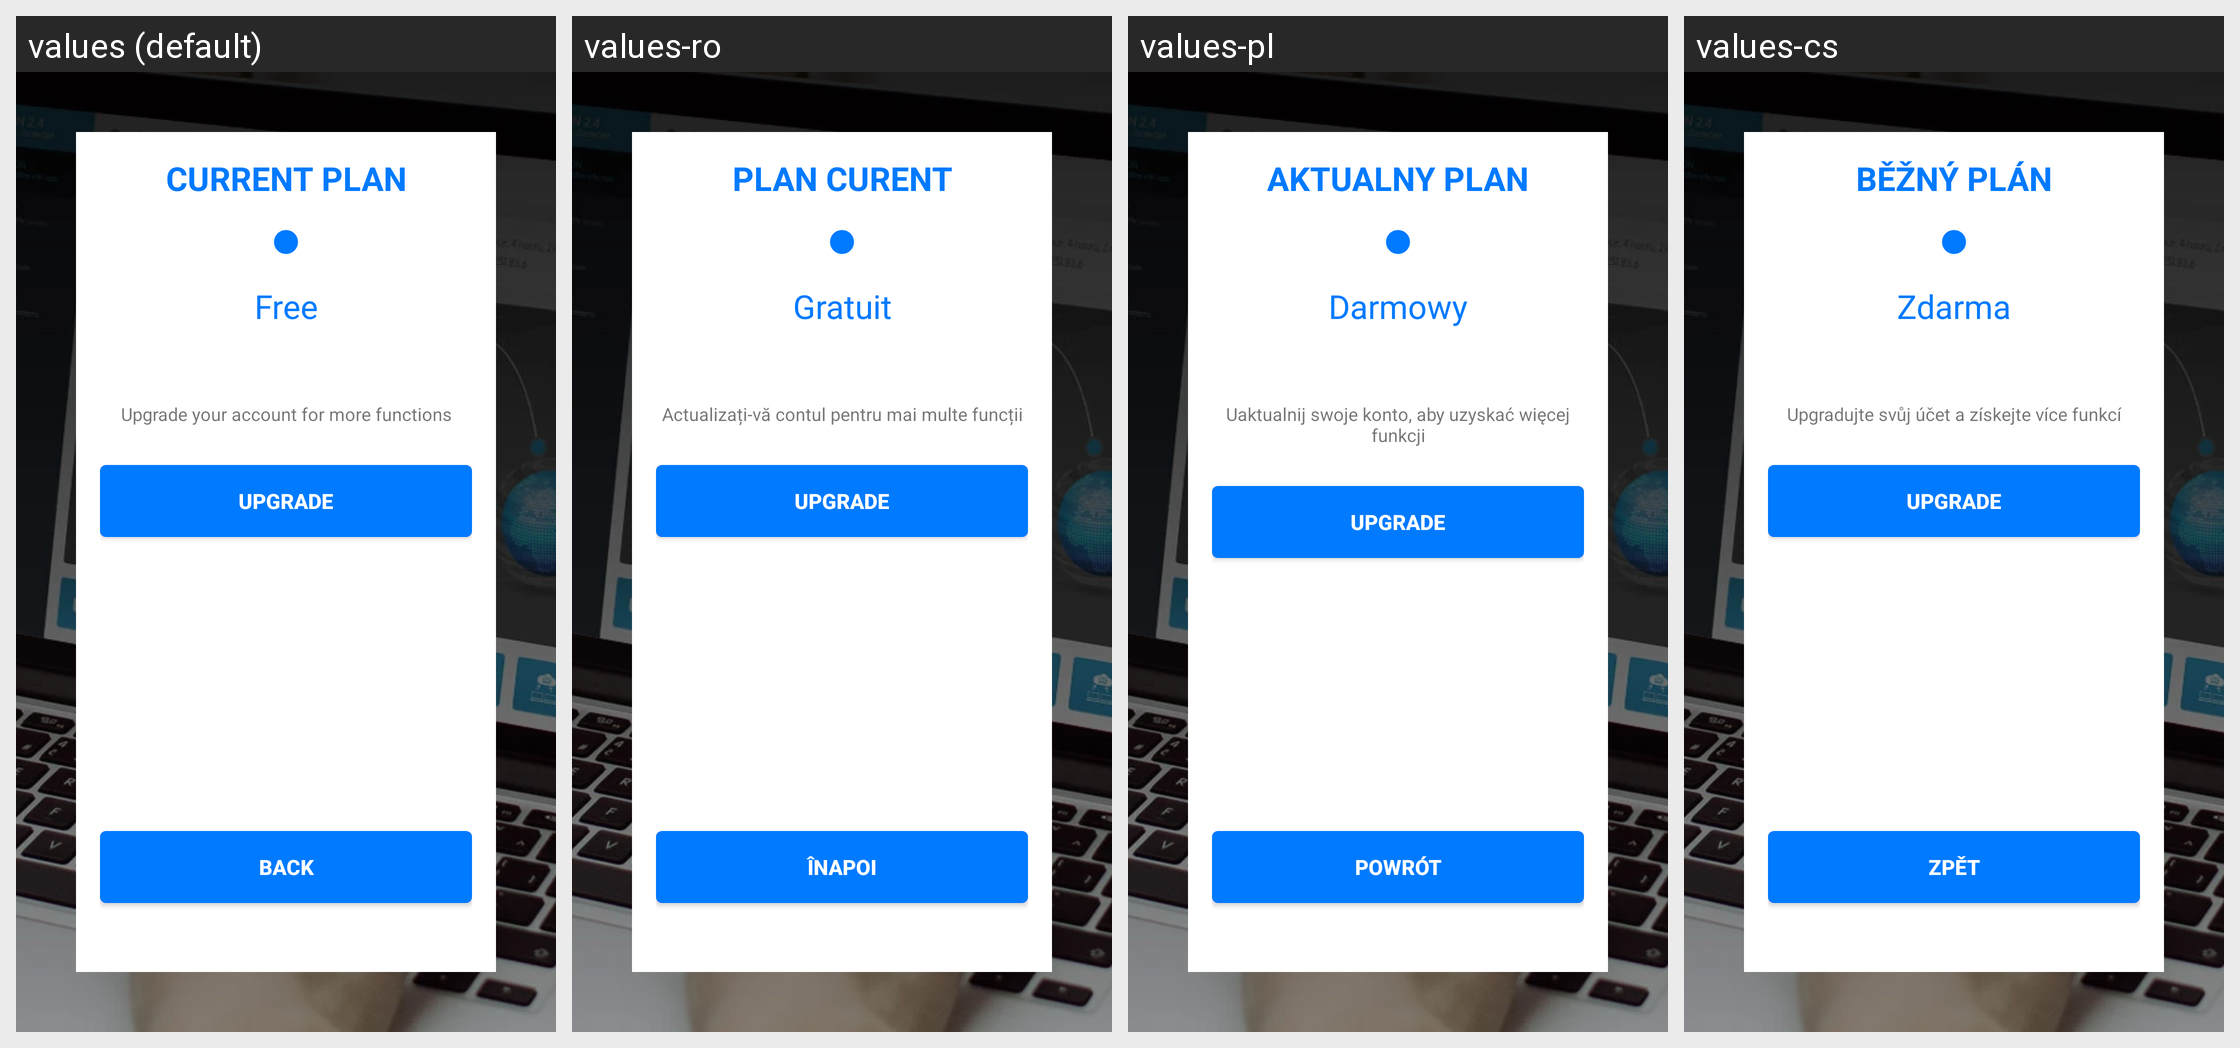

For this localized Android screen grid, give each drawn string resource with its value in every locale shown.
Android screen res/layout/activity_plans.xml rendered under 4 locales, left to right: values (default), values-ro, values-pl, values-cs. Device: Nexus 5 (rendered at 1080×1920; each locale shown at half size, 540×960, under a caption strip naming it); theme AppBaseTheme.
Other locales in the repository, not shown: values-ar, values-bg, values-da, values-de, values-el, values-es, values-et, values-fi, values-fr, values-hu, values-id, values-it, values-ja, values-lt, values-lv, values-nl, values-pt, values-ru, values-sk, values-sl, values-sv, values-tr, values-uk.
Strings drawn on this screen, with the default value and each locale's value (text and hints the layout hard-codes, and strings that could not be matched under every locale, appear in the picture but are not listed):

current_plan
  values: CURRENT PLAN
  values-ro: PLAN CURENT
  values-pl: AKTUALNY PLAN
  values-cs: BĚŽNÝ PLÁN

free
  values: Free
  values-ro: Gratuit
  values-pl: Darmowy
  values-cs: Zdarma

UPGRADE_YOUR_ACCOUNT_FOR_MORE_FUNCTIONS
  values: Upgrade your account for more functions
  values-ro: Actualizați-vă contul pentru mai multe funcții
  values-pl: Uaktualnij swoje konto, aby uzyskać więcej funkcji
  values-cs: Upgradujte svůj účet a získejte více funkcí

upgrade
  values: UPGRADE
  values-ro: UPGRADE
  values-pl: UPGRADE
  values-cs: UPGRADE

back
  values: Back
  values-ro: Înapoi
  values-pl: Powrót
  values-cs: Zpět
